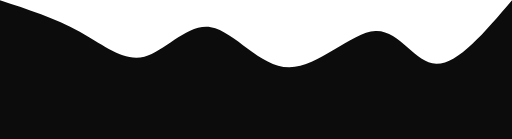
t = 0.00 s
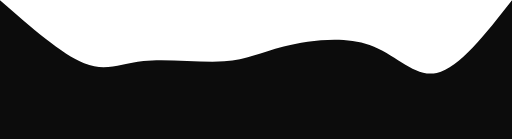
t = 0.75 s
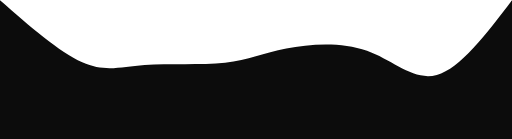
t = 1.25 s
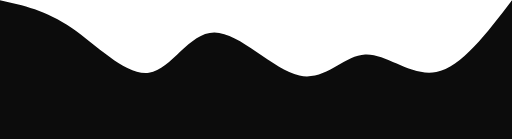
t = 2.00 s
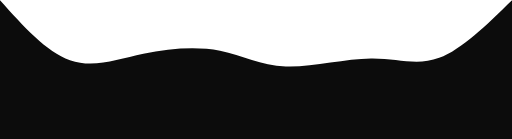
t = 2.75 s
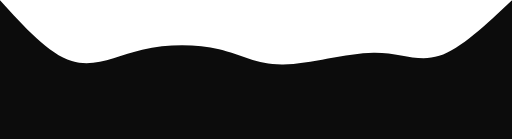
t = 3.25 s

The animated SVG that drew these frames (rendered in a browser with its animation timeline set to each time). Animation: 1 CSS @keyframes rule; one cycle of 4.00 s, repeats indefinitely.

<svg width="100%" height="100%" id="svg" viewBox="0 0 1440 390" xmlns="http://www.w3.org/2000/svg" class="transition duration-300 ease-in-out delay-150"><style>
          .path-0{
            animation:pathAnim-0 4s;
            animation-timing-function: linear;
            animation-iteration-count: infinite;
          }
          @keyframes pathAnim-0{
            0%{
              d: path("M 0,400 L 0,0 C 77.86739951906563,25.420130539333563 155.73479903813126,50.840261078667126 223,88 C 290.26520096186874,125.15973892133287 346.92820336654063,174.05908622466507 406,159 C 465.07179663345937,143.94091377533493 526.552387495706,64.92339402267262 593,76 C 659.447612504294,87.07660597732738 730.8622466506356,188.24733768464446 813,189 C 895.1377533493644,189.75266231535554 987.9986259017519,90.08725523874958 1056,87 C 1124.001374098248,83.91274476125042 1167.1432497423566,177.40364136035726 1227,179 C 1286.8567502576434,180.59635863964274 1363.4283751288217,90.29817931982137 1440,0 L 1440,400 L 0,400 Z");
            }
            25%{
              d: path("M 0,400 L 0,0 C 90.01236688423225,92.74270010305737 180.0247337684645,185.48540020611475 241,207 C 301.9752662315355,228.51459979388525 333.9134318103744,178.8010992785984 403,175 C 472.0865681896256,171.1989007214016 578.3215389900378,213.3102026794916 643,204 C 707.6784610099622,194.6897973205084 730.8004122294745,133.95809000343525 793,111 C 855.1995877705255,88.04190999656475 956.4768120920644,102.85743730676742 1034,139 C 1111.5231879079356,175.14256269323258 1165.2923394022673,232.612160769495 1229,213 C 1292.7076605977327,193.387839230505 1366.3538302988663,96.6939196152525 1440,0 L 1440,400 L 0,400 Z");
            }
            50%{
              d: path("M 0,400 L 0,0 C 64.75300583991753,14.105118515973892 129.50601167983507,28.210237031947784 202,78 C 274.49398832016493,127.78976296805222 354.72895912057714,213.26417038818278 419,204 C 483.27104087942286,194.73582961181722 531.5781518378564,90.7330814153212 603,91 C 674.4218481621436,91.2669185846788 768.9584335279974,195.80350395053247 842,212 C 915.0415664720026,228.19649604946753 966.5881140501544,156.05290278254895 1027,153 C 1087.4118859498456,149.94709721745105 1156.6891102713844,215.9848849192717 1227,202 C 1297.3108897286156,188.0151150807283 1368.6554448643078,94.00755754036415 1440,0 L 1440,400 L 0,400 Z");
            }
            75%{
              d: path("M 0,400 L 0,0 C 65.40364136035728,92.18825145997938 130.80728272071457,184.37650291995877 195,199 C 259.19271727928543,213.62349708004123 322.17451047749915,150.6822397801443 398,133 C 473.82548952250085,115.31776021985571 562.4946753692889,142.8945379594641 624,159 C 685.5053246307111,175.1054620405359 719.8467880453454,179.73960838199932 791,178 C 862.1532119546546,176.26039161800068 970.1181724493301,168.14702851253864 1049,168 C 1127.8818275506699,167.85297148746136 1177.6805221573343,175.6722775678461 1238,149 C 1298.3194778426657,122.3277224321539 1369.159738921333,61.16386121607695 1440,0 L 1440,400 L 0,400 Z");
            }
            100%{
              d: path("M 0,400 L 0,0 C 77.86739951906563,25.420130539333563 155.73479903813126,50.840261078667126 223,88 C 290.26520096186874,125.15973892133287 346.92820336654063,174.05908622466507 406,159 C 465.07179663345937,143.94091377533493 526.552387495706,64.92339402267262 593,76 C 659.447612504294,87.07660597732738 730.8622466506356,188.24733768464446 813,189 C 895.1377533493644,189.75266231535554 987.9986259017519,90.08725523874958 1056,87 C 1124.001374098248,83.91274476125042 1167.1432497423566,177.40364136035726 1227,179 C 1286.8567502576434,180.59635863964274 1363.4283751288217,90.29817931982137 1440,0 L 1440,400 L 0,400 Z");
            }
          }</style><path d="M 0,400 L 0,0 C 77.86739951906563,25.420130539333563 155.73479903813126,50.840261078667126 223,88 C 290.26520096186874,125.15973892133287 346.92820336654063,174.05908622466507 406,159 C 465.07179663345937,143.94091377533493 526.552387495706,64.92339402267262 593,76 C 659.447612504294,87.07660597732738 730.8622466506356,188.24733768464446 813,189 C 895.1377533493644,189.75266231535554 987.9986259017519,90.08725523874958 1056,87 C 1124.001374098248,83.91274476125042 1167.1432497423566,177.40364136035726 1227,179 C 1286.8567502576434,180.59635863964274 1363.4283751288217,90.29817931982137 1440,0 L 1440,400 L 0,400 Z" stroke="none" stroke-width="0" fill="#0c0c0c" fill-opacity="1" class="transition-all duration-300 ease-in-out delay-150 path-0"></path></svg>
